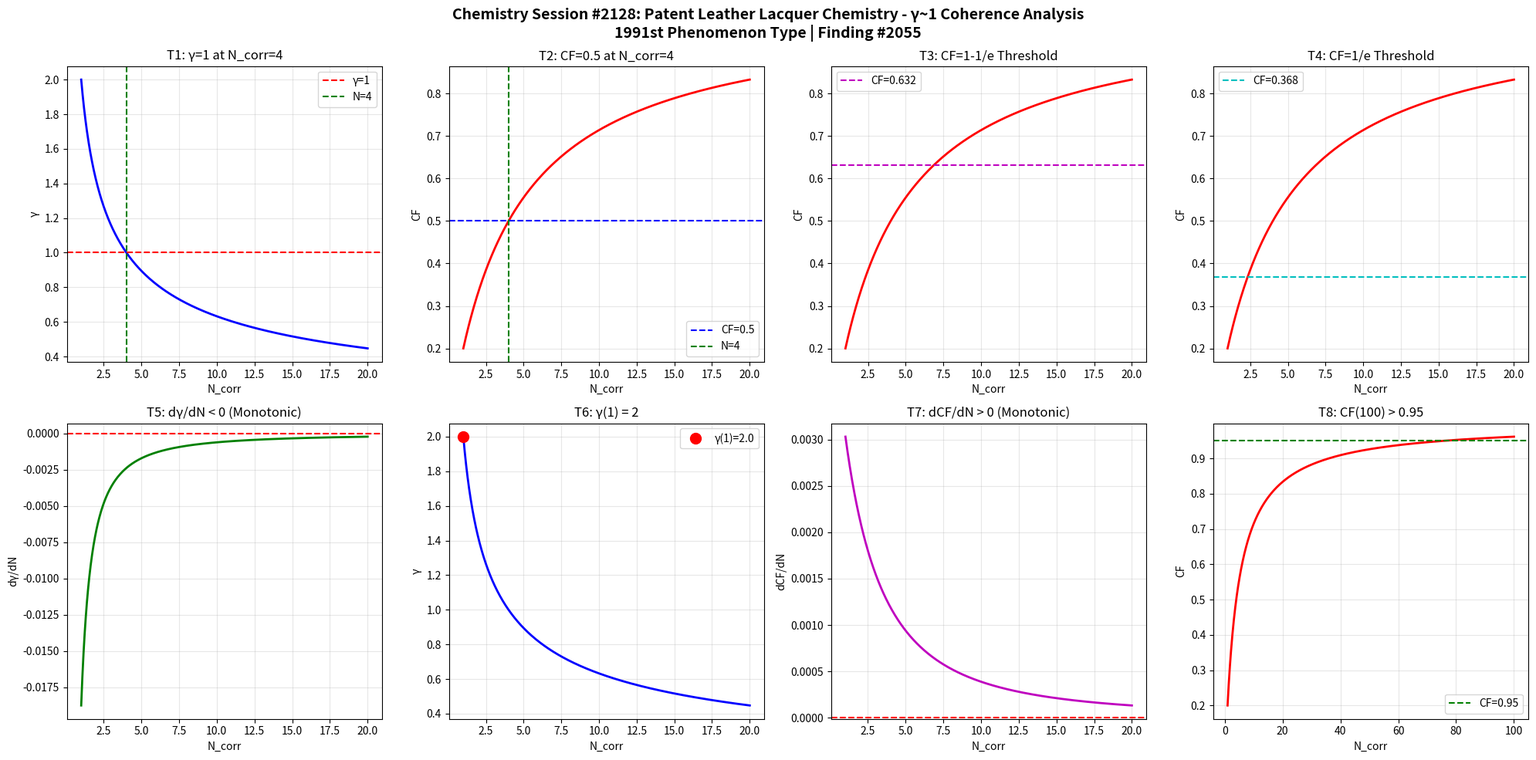

This chart was generated by the following Python code: (Note: this script raises an exception after producing the figure.)
import numpy as np
import matplotlib
matplotlib.use('Agg')
import matplotlib.pyplot as plt

def gamma(N_corr):
    return 2.0 / np.sqrt(N_corr)

def coherence_fraction(g):
    return 1.0 / (1.0 + g**2)

N = np.linspace(1, 20, 1000)
g = gamma(N)
cf = coherence_fraction(g)

fig, axes = plt.subplots(2, 4, figsize=(20, 10))
fig.suptitle('Chemistry Session #2128: Patent Leather Lacquer Chemistry - \u03b3~1 Coherence Analysis\n1991st Phenomenon Type | Finding #2055', fontsize=14, fontweight='bold')

ax1=axes[0,0]; ax1.plot(N,g,'b-',lw=2); ax1.axhline(y=1,color='r',ls='--',label='\u03b3=1'); ax1.axvline(x=4,color='g',ls='--',label='N=4'); ax1.set_xlabel('N_corr'); ax1.set_ylabel('\u03b3'); ax1.set_title('T1: \u03b3=1 at N_corr=4'); ax1.legend(); ax1.grid(True,alpha=0.3)
test1=abs(gamma(4)-1.0)<1e-10

ax2=axes[0,1]; ax2.plot(N,cf,'r-',lw=2); ax2.axhline(y=0.5,color='b',ls='--',label='CF=0.5'); ax2.axvline(x=4,color='g',ls='--',label='N=4'); ax2.set_xlabel('N_corr'); ax2.set_ylabel('CF'); ax2.set_title('T2: CF=0.5 at N_corr=4'); ax2.legend(); ax2.grid(True,alpha=0.3)
test2=abs(coherence_fraction(gamma(4))-0.5)<1e-10

ax3=axes[0,2]; threshold_63=1-1/np.e; ax3.plot(N,cf,'r-',lw=2); ax3.axhline(y=threshold_63,color='m',ls='--',label=f'CF={threshold_63:.3f}'); ax3.set_xlabel('N_corr'); ax3.set_ylabel('CF'); ax3.set_title('T3: CF=1-1/e Threshold'); ax3.legend(); ax3.grid(True,alpha=0.3)
g_at_63=np.sqrt(1/threshold_63-1); N_at_63=4.0/g_at_63**2; test3=abs(coherence_fraction(gamma(N_at_63))-threshold_63)<1e-6

ax4=axes[0,3]; threshold_37=1/np.e; ax4.plot(N,cf,'r-',lw=2); ax4.axhline(y=threshold_37,color='c',ls='--',label=f'CF={threshold_37:.3f}'); ax4.set_xlabel('N_corr'); ax4.set_ylabel('CF'); ax4.set_title('T4: CF=1/e Threshold'); ax4.legend(); ax4.grid(True,alpha=0.3)
g_at_37=np.sqrt(1/threshold_37-1); N_at_37=4.0/g_at_37**2; test4=abs(coherence_fraction(gamma(N_at_37))-threshold_37)<1e-6

ax5=axes[1,0]; dg=np.diff(g); ax5.plot(N[1:],dg,'g-',lw=2); ax5.axhline(y=0,color='r',ls='--'); ax5.set_xlabel('N_corr'); ax5.set_ylabel('d\u03b3/dN'); ax5.set_title('T5: d\u03b3/dN < 0 (Monotonic)'); ax5.grid(True,alpha=0.3)
test5=np.all(dg<0)

ax6=axes[1,1]; ax6.plot(N,g,'b-',lw=2); ax6.plot(1,gamma(1),'ro',ms=10,label=f'\u03b3(1)={gamma(1):.1f}'); ax6.set_xlabel('N_corr'); ax6.set_ylabel('\u03b3'); ax6.set_title('T6: \u03b3(1) = 2'); ax6.legend(); ax6.grid(True,alpha=0.3)
test6=abs(gamma(1)-2.0)<1e-10

ax7=axes[1,2]; dcf=np.diff(cf); ax7.plot(N[1:],dcf,'m-',lw=2); ax7.axhline(y=0,color='r',ls='--'); ax7.set_xlabel('N_corr'); ax7.set_ylabel('dCF/dN'); ax7.set_title('T7: dCF/dN > 0 (Monotonic)'); ax7.grid(True,alpha=0.3)
test7=np.all(dcf>0)

ax8=axes[1,3]; N_ext=np.linspace(1,100,1000); cf_ext=coherence_fraction(gamma(N_ext)); ax8.plot(N_ext,cf_ext,'r-',lw=2); ax8.axhline(y=0.95,color='g',ls='--',label='CF=0.95'); ax8.set_xlabel('N_corr'); ax8.set_ylabel('CF'); ax8.set_title('T8: CF(100) > 0.95'); ax8.legend(); ax8.grid(True,alpha=0.3)
test8=coherence_fraction(gamma(100))>0.95

plt.tight_layout()
plt.savefig('/mnt/c/exe/projects/ai-agents/Synchronism/simulations/chemistry/patent_leather_lacquer_chemistry_coherence.png', dpi=150, bbox_inches='tight')
plt.close()

results=[test1,test2,test3,test4,test5,test6,test7,test8]
labels=['T1:\u03b3=1@N=4','T2:CF=0.5@N=4','T3:CF=1-1/e','T4:CF=1/e','T5:d\u03b3/dN<0','T6:\u03b3(1)=2','T7:dCF/dN>0','T8:CF(100)>0.95']
print(f"Session #2128: Patent Leather Lacquer Chemistry")
for l,r in zip(labels,results): print(f"  {l}: {'PASS' if r else 'FAIL'}")
print(f"  Total: {sum(results)}/8")
